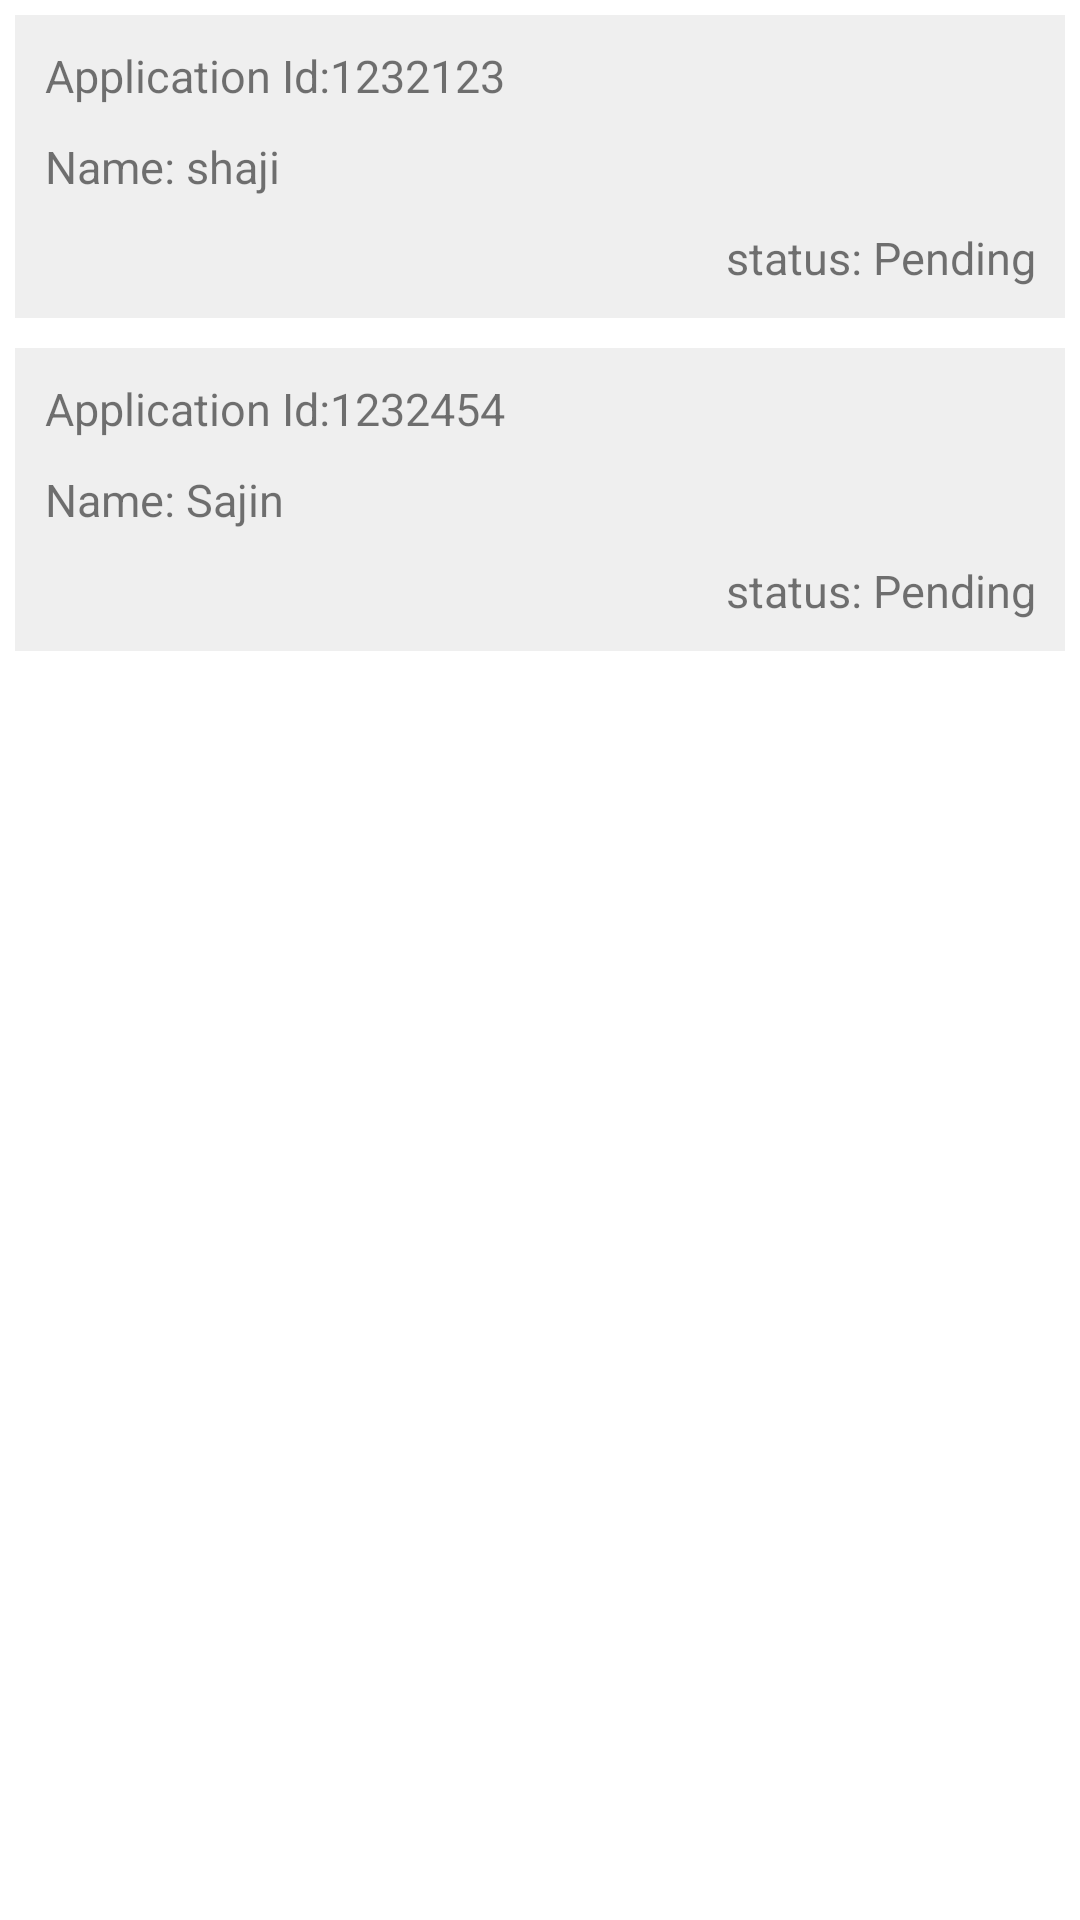

This screen was rendered from an Android layout file. Write that file and the resources it references.
<!-- AndroidManifest.xml: application theme Theme.CropInfo -->
<!-- res/layout/activity_my_loan.xml -->
<?xml version="1.0" encoding="utf-8"?>
<LinearLayout xmlns:android="http://schemas.android.com/apk/res/android"
xmlns:app="http://schemas.android.com/apk/res-auto"
xmlns:tools="http://schemas.android.com/tools"
android:layout_width="match_parent"
android:layout_height="match_parent"
android:orientation="vertical"
android:layout_margin="45dp"
tools:context=".MyLoan">
    <LinearLayout
    android:id="@+id/applyLoan"
    android:layout_width="match_parent"
    android:layout_height="wrap_content"
    android:orientation="vertical"
    android:background="#eeee"
    android:padding="5dp"
    android:layout_margin="5dp"
    android:gravity="center">
        <TextView
        android:id="@+id/Application"
        android:layout_width="match_parent"
        android:layout_height="wrap_content"
        android:layout_below="@+id/textView"
        android:gravity="left"
        android:text="Application Id:1232123"
        android:textSize="15dp"
        android:layout_margin="5dp"
        />
    <TextView
        android:id="@+id/name"
        android:layout_width="match_parent"
        android:layout_height="wrap_content"
        android:layout_below="@+id/textView"
        android:gravity="left"
        android:text="Name: shaji"
        android:textSize="15dp"
        android:layout_margin="5dp"
        />
    <TextView
        android:id="@+id/status"
        android:layout_width="match_parent"
        android:layout_height="wrap_content"
        android:layout_below="@+id/textView"
        android:gravity="right"
        android:text="status: Pending"
        android:textSize="15dp"
        android:layout_margin="5dp"
        />
</LinearLayout>
    <LinearLayout
        android:id="@+id/applyLoan1"
        android:layout_width="match_parent"
        android:layout_height="wrap_content"
        android:orientation="vertical"
        android:background="#eeee"
        android:padding="5dp"
        android:layout_margin="5dp"
        android:gravity="center">

        <TextView
            android:id="@+id/Application1"
            android:layout_width="match_parent"
            android:layout_height="wrap_content"
            android:layout_below="@+id/textView"
            android:gravity="left"
            android:text="Application Id:1232454"
            android:textSize="15dp"
            android:layout_margin="5dp"
            />
        <TextView
            android:id="@+id/name1"
            android:layout_width="match_parent"
            android:layout_height="wrap_content"
            android:layout_below="@+id/textView"
            android:gravity="left"
            android:text="Name: Sajin"
            android:textSize="15dp"
            android:layout_margin="5dp"
            />
        <TextView
            android:id="@+id/status1"
            android:layout_width="match_parent"
            android:layout_height="wrap_content"
            android:layout_below="@+id/textView"
            android:gravity="right"
            android:text="status: Pending"
            android:textSize="15dp"
            android:layout_margin="5dp"
            />
    </LinearLayout>

</LinearLayout>
<!-- resources referenced by this layout -->
<resources>
  <style name="Theme.CropInfo" parent="Theme.MaterialComponents.Light">
          
          <item name="colorPrimary">@color/teal_200</item>
          <item name="colorPrimaryVariant">@color/purple_700</item>
          <item name="colorOnPrimary">@color/white</item>
          
  
          
          <item name="android:statusBarColor" tools:targetApi="l">?attr/colorPrimaryVariant</item>
          
      </style>
  <color name="teal_200">#FF03DAC5</color>
  <color name="purple_700">#FF3700B3</color>
  <color name="white">#FFFFFFFF</color>
</resources>
